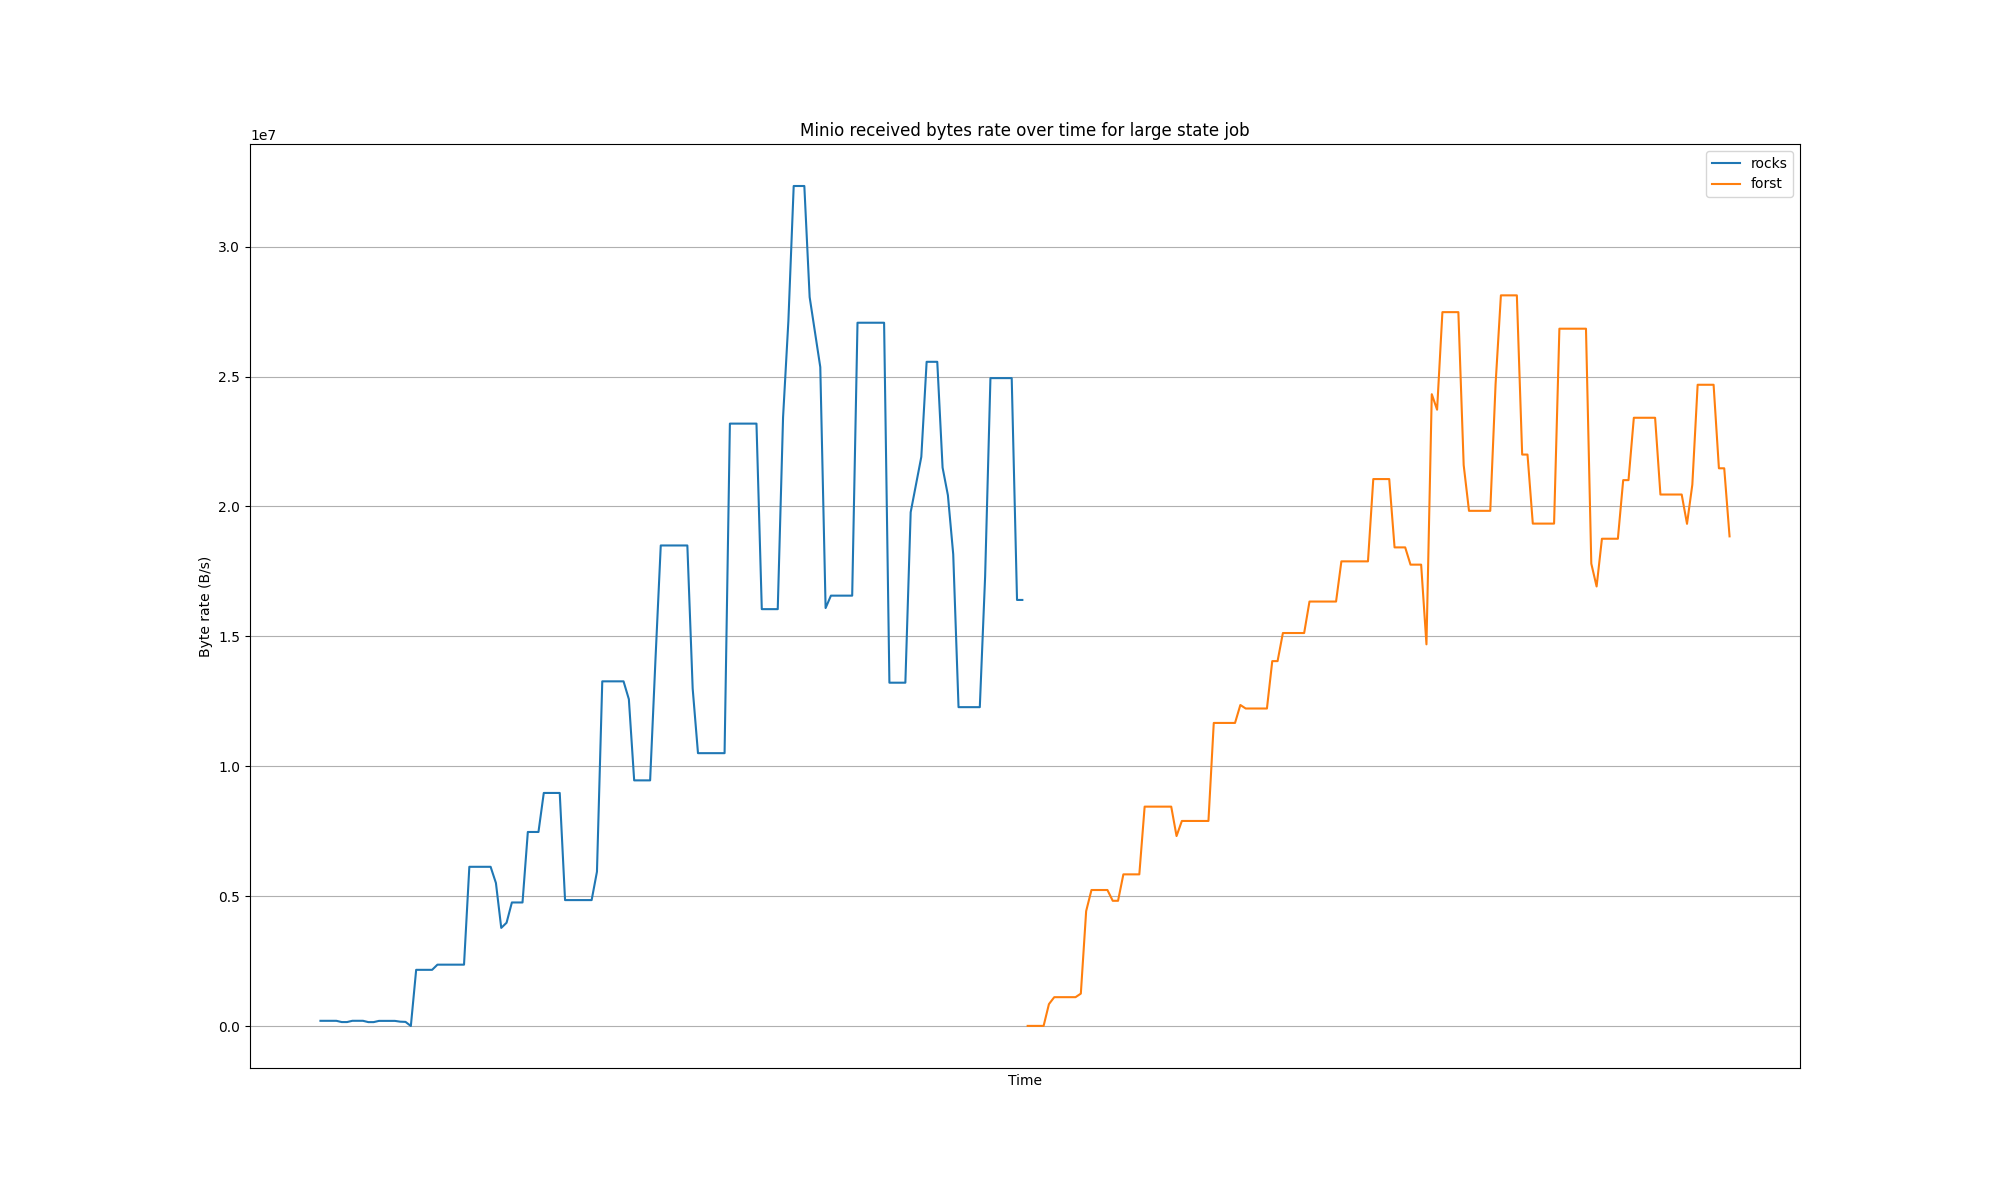

Values plotted in this chart, from the file beside it:
Time, {}, {}
2025-08-18 09:08:00, 201409, 
2025-08-18 09:08:05, 201409, 
2025-08-18 09:08:10, 201409, 
2025-08-18 09:08:15, 201409, 
2025-08-18 09:08:20, 153303, 
2025-08-18 09:08:25, 153303, 
2025-08-18 09:08:30, 202164, 
2025-08-18 09:08:35, 202164, 
2025-08-18 09:08:40, 202164, 
2025-08-18 09:08:45, 151200, 
2025-08-18 09:08:50, 151200, 
2025-08-18 09:08:55, 198646, 
2025-08-18 09:09:00, 198646, 
2025-08-18 09:09:05, 198646, 
2025-08-18 09:09:10, 198646, 
2025-08-18 09:09:15, 168256, 
2025-08-18 09:09:20, 159979, 
2025-08-18 09:09:25, 1796, 
2025-08-18 09:09:30, 2164036, 
2025-08-18 09:09:35, 2164036, 
2025-08-18 09:09:40, 2164036, 
2025-08-18 09:09:45, 2164036, 
2025-08-18 09:09:50, 2362974, 
2025-08-18 09:09:55, 2362974, 
2025-08-18 09:10:00, 2362974, 
2025-08-18 09:10:05, 2362974, 
2025-08-18 09:10:10, 2362974, 
2025-08-18 09:10:15, 2362974, 
2025-08-18 09:10:20, 6130074, 
2025-08-18 09:10:25, 6130074, 
2025-08-18 09:10:30, 6130074, 
2025-08-18 09:10:35, 6130074, 
2025-08-18 09:10:40, 6130074, 
2025-08-18 09:10:45, 5506611, 
2025-08-18 09:10:50, 3778284, 
2025-08-18 09:10:55, 3976490, 
2025-08-18 09:11:00, 4756938, 
2025-08-18 09:11:05, 4756938, 
2025-08-18 09:11:10, 4756938, 
2025-08-18 09:11:15, 7470673, 
2025-08-18 09:11:20, 7470673, 
2025-08-18 09:11:25, 7470673, 
2025-08-18 09:11:30, 8972774, 
2025-08-18 09:11:35, 8972774, 
2025-08-18 09:11:40, 8972774, 
2025-08-18 09:11:45, 8972774, 
2025-08-18 09:11:50, 4848632, 
2025-08-18 09:11:55, 4848632, 
2025-08-18 09:12:00, 4848632, 
2025-08-18 09:12:05, 4848632, 
2025-08-18 09:12:10, 4848632, 
2025-08-18 09:12:15, 4848632, 
2025-08-18 09:12:20, 5940811, 
2025-08-18 09:12:25, 13269277, 
2025-08-18 09:12:30, 13269277, 
2025-08-18 09:12:35, 13269277, 
2025-08-18 09:12:40, 13269277, 
2025-08-18 09:12:45, 13269277, 
2025-08-18 09:12:50, 12581575, 
2025-08-18 09:12:55, 9456979, 
... 206 more rows
